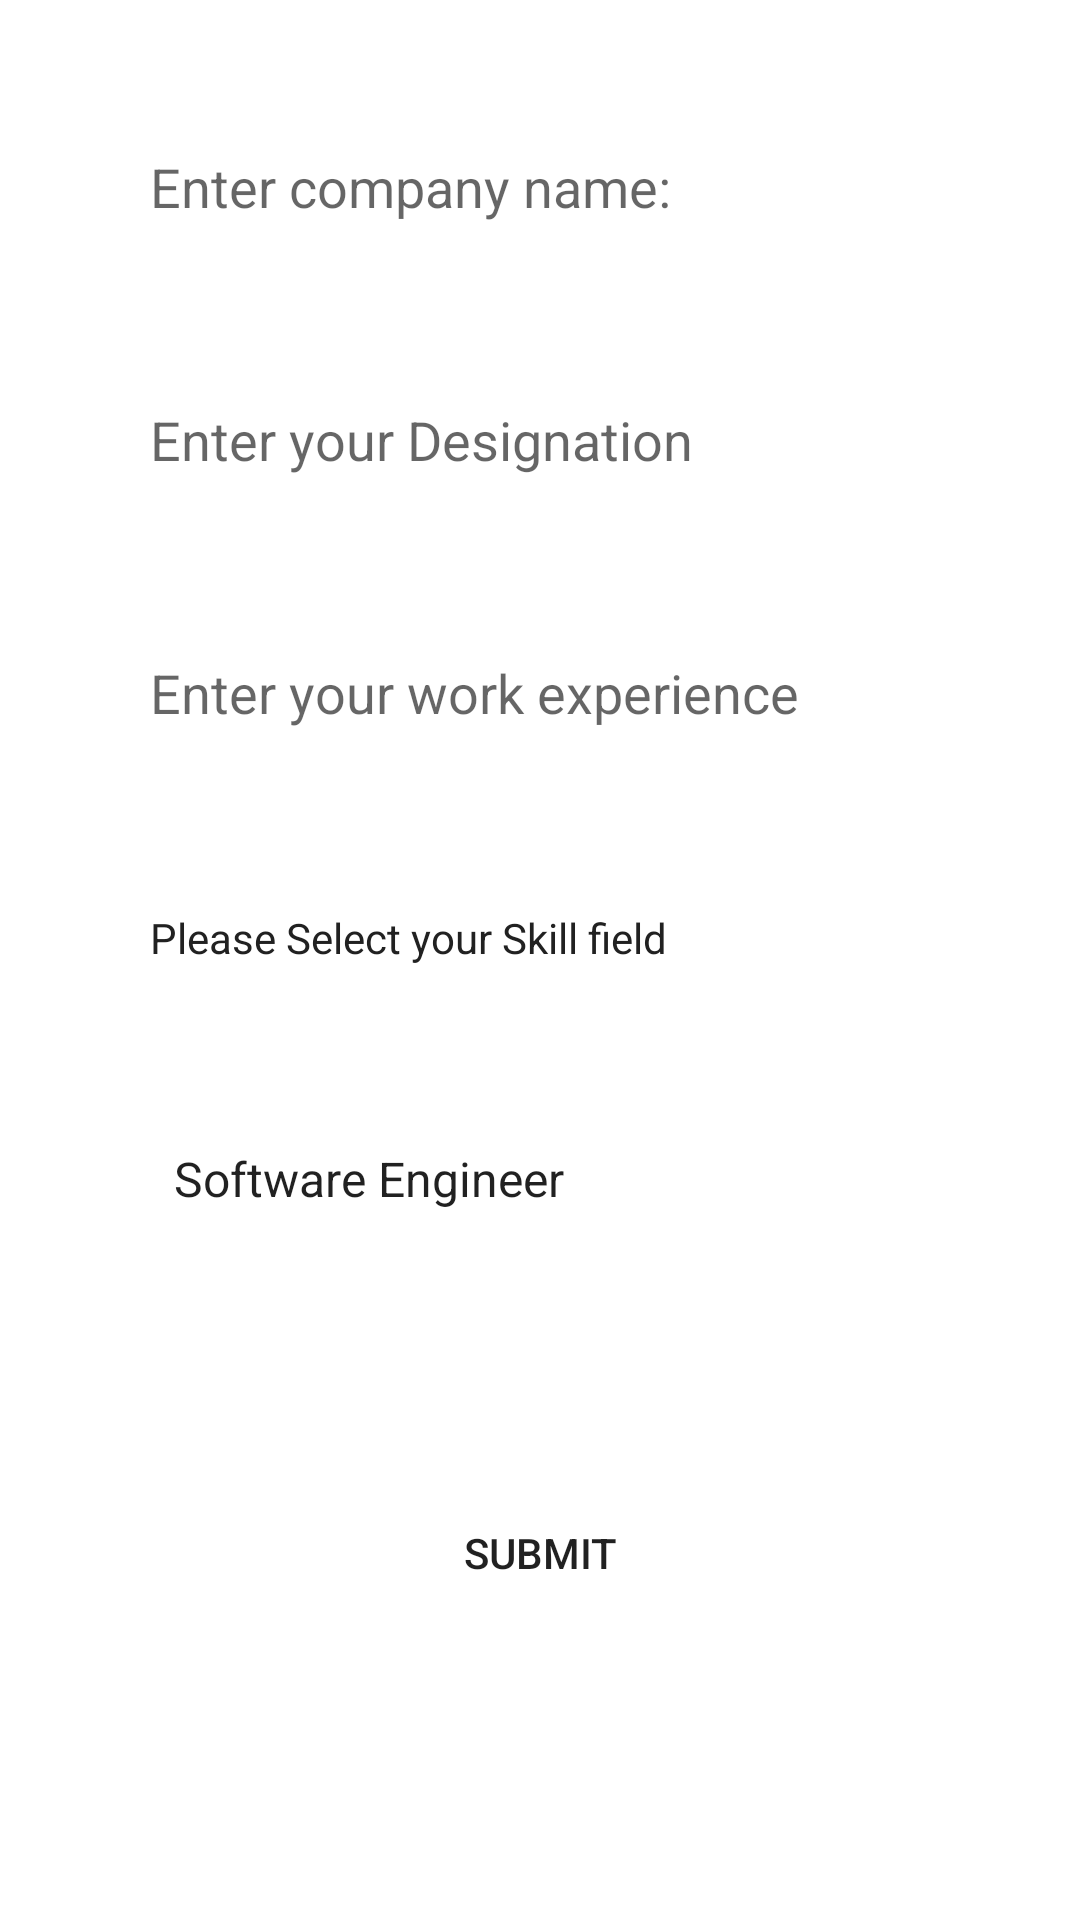

Produce the Android XML layout that renders to this screen, including the resource entries it uses.
<!-- AndroidManifest.xml: application theme Theme.Test_Eklavya -->
<!-- res/layout/activity_register_mentor.xml -->
<?xml version="1.0" encoding="utf-8"?>
<androidx.constraintlayout.widget.ConstraintLayout xmlns:android="http://schemas.android.com/apk/res/android"
    xmlns:app="http://schemas.android.com/apk/res-auto"
    xmlns:tools="http://schemas.android.com/tools"
    android:layout_width="match_parent"
    android:layout_height="match_parent"
    tools:context=".RegisterActivityMentee">

    <EditText
        android:id="@+id/etCompany"
        android:layout_width="match_parent"
        android:layout_height="wrap_content"
        app:layout_constraintLeft_toLeftOf="parent"
        app:layout_constraintRight_toRightOf="parent"
        app:layout_constraintTop_toTopOf="parent"
        android:layout_margin="40dp"
        android:hint="Enter company name:"
        android:padding="10dp"
        tools:text = "Microsoft"
        android:background="@drawable/edit_text_background"/>
    <EditText
        android:id="@+id/etDesignation"
        android:layout_width="match_parent"
        android:layout_height="wrap_content"
        app:layout_constraintLeft_toLeftOf="parent"
        app:layout_constraintRight_toRightOf="parent"
        app:layout_constraintTop_toBottomOf="@id/etCompany"
        android:layout_margin="40dp"
        android:hint="Enter your Designation"
        android:padding="10dp"
        tools:text="SDE-1"
        android:background="@drawable/edit_text_background"
        />
    <EditText
        android:id="@+id/etExperience"
        android:layout_width="match_parent"
        android:layout_height="wrap_content"
        app:layout_constraintLeft_toLeftOf="parent"
        app:layout_constraintRight_toRightOf="parent"
        app:layout_constraintTop_toBottomOf="@id/etDesignation"
        android:layout_margin="40dp"
        android:hint="Enter your work experience"
        android:padding="10dp"
        android:inputType="number"
        tools:text="2022"
        android:background="@drawable/edit_text_background"
        />
    <TextView
        android:id="@+id/tvField"
        android:layout_width="match_parent"
        android:layout_height="wrap_content"
        app:layout_constraintLeft_toLeftOf="parent"
        app:layout_constraintRight_toRightOf="parent"
        app:layout_constraintTop_toBottomOf="@id/etExperience"
        android:layout_margin="40dp"
        android:text="Please Select your Skill field"
        android:padding="10dp"
        android:textColor="#212121"
        android:background="@drawable/edit_text_background"
        />
    <Spinner
        android:id="@+id/spinnerField"
        android:layout_width="match_parent"
        android:layout_height="wrap_content"
        app:layout_constraintLeft_toLeftOf="parent"
        app:layout_constraintRight_toRightOf="parent"
        app:layout_constraintTop_toBottomOf="@id/tvField"
        android:layout_margin="40dp"
        android:padding="10dp"
        android:entries="@array/Fields"
        android:background="@drawable/edit_text_background"
        />
    <Button
        android:id="@+id/btnSubmit"
        android:layout_width="match_parent"
        android:layout_height="wrap_content"
        app:layout_constraintLeft_toLeftOf="parent"
        app:layout_constraintRight_toRightOf="parent"
        app:layout_constraintTop_toBottomOf="@id/spinnerField"
        android:layout_margin="80dp"
        android:text="Submit"
        android:background="@drawable/btn_background"
        />


</androidx.constraintlayout.widget.ConstraintLayout>
<!-- resources referenced by this layout -->
<resources>
  <string-array name="Fields">
          <item>Software Engineer</item>
          <item>Web Developer</item>
          <item>Hardware Engineer</item>
          <item>Computer Programmer</item>
          <item>Database Administrator</item>
          <item>System Analyst</item>
          <item>Network Architect</item>
          <item>Video Game Developer</item>
      </string-array>
  <style name="Theme.Test_Eklavya" parent="Theme.MaterialComponents.DayNight.NoActionBar">
          
          <item name="colorPrimary">@color/purple_500</item>
          <item name="colorPrimaryVariant">@color/purple_700</item>
          <item name="colorOnPrimary">@color/white</item>
          
          <item name="colorSecondary">@color/teal_200</item>
          <item name="colorSecondaryVariant">@color/teal_700</item>
          <item name="colorOnSecondary">@color/black</item>
          
          <item name="android:statusBarColor" tools:targetApi="l">?attr/colorPrimaryVariant</item>
          
      </style>
  <!-- not gathered from this repository: default colours our renderer supplied (Android Studio template values) -->
  <color name="purple_500">#FF6200EE</color>
  <color name="purple_700">#FF3700B3</color>
  <color name="teal_200">#FF03DAC5</color>
  <color name="teal_700">#FF018786</color>
  <color name="black">#FF000000</color>
  <color name="white">#FFFFFFFF</color>
</resources>
